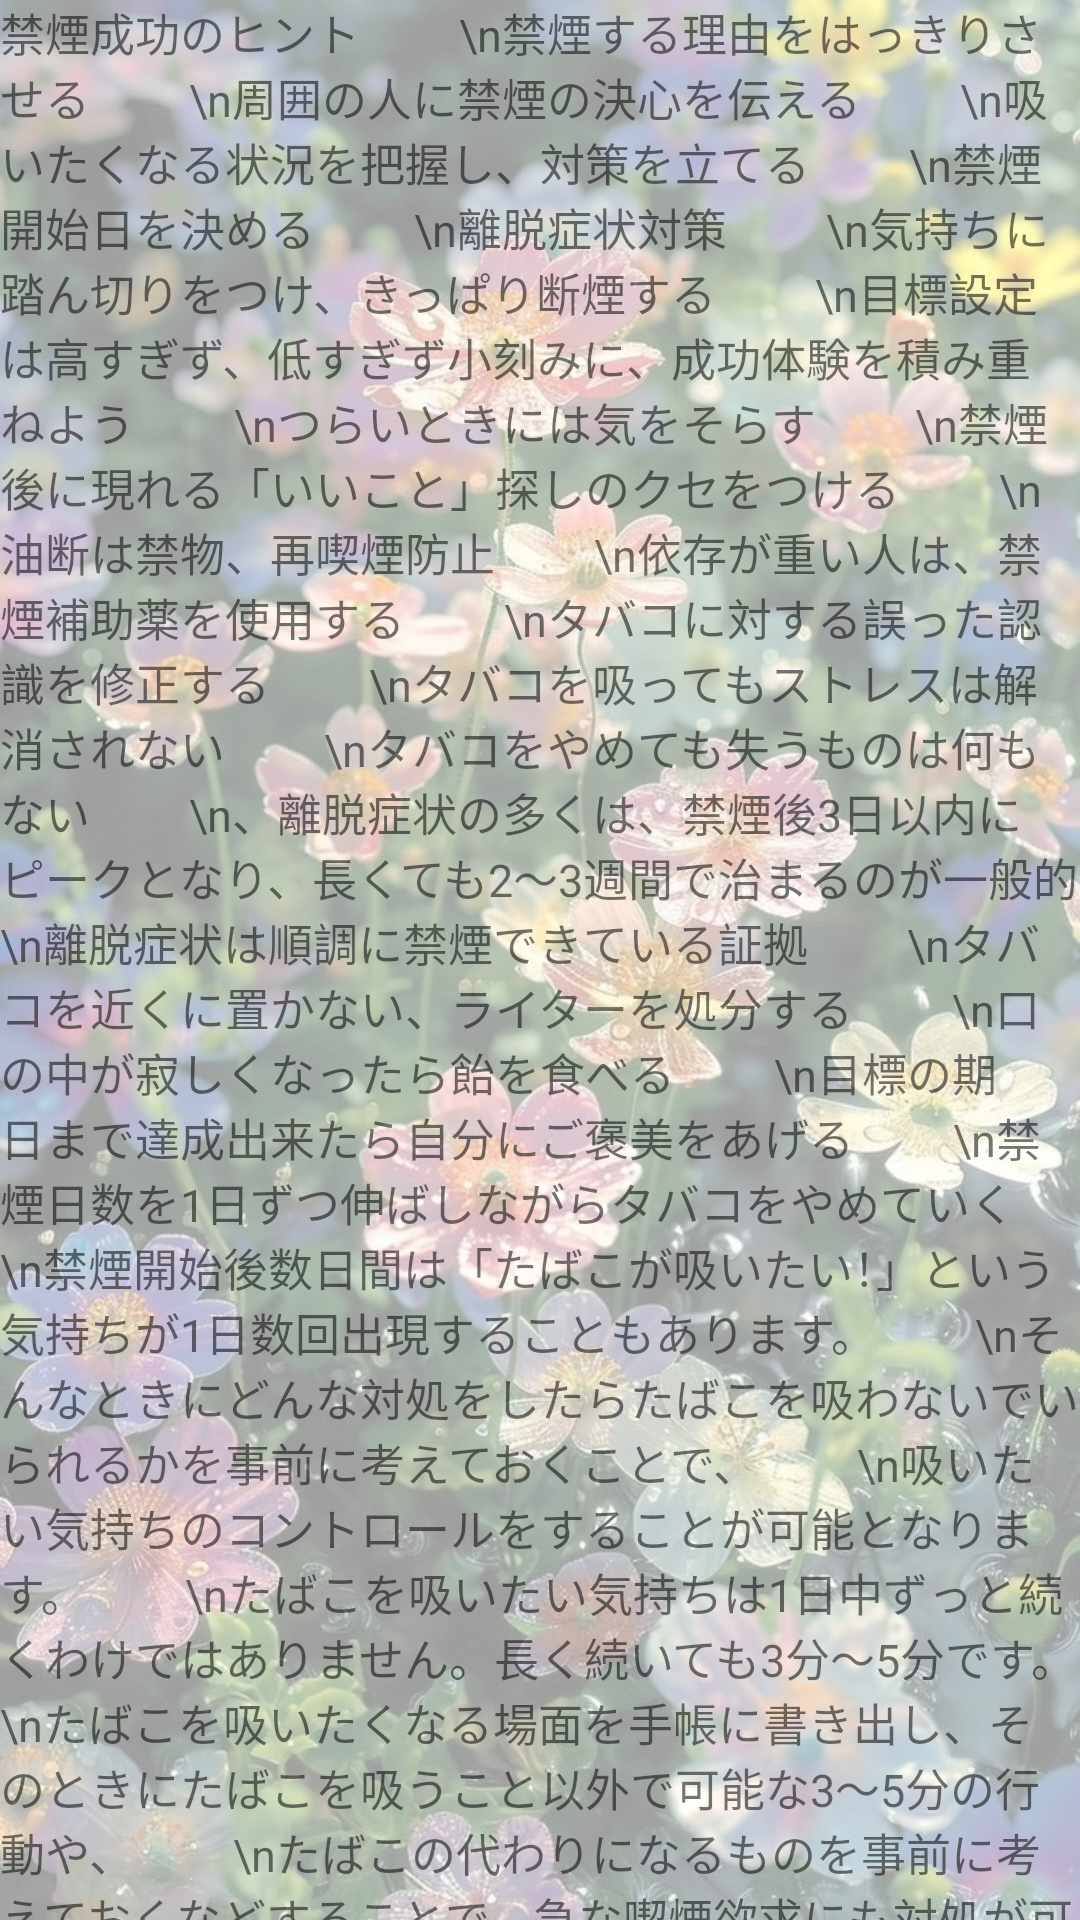

Reconstruct the res/layout file that produces this screen, plus the resources it refers to.
<!-- AndroidManifest.xml: application theme Theme.Somke -->
<!-- res/layout/fragment_siori.xml -->
<?xml version="1.0" encoding="utf-8"?>
<androidx.constraintlayout.widget.ConstraintLayout xmlns:android="http://schemas.android.com/apk/res/android"
    xmlns:app="http://schemas.android.com/apk/res-auto"
    android:layout_width="match_parent"
    android:layout_height="match_parent"
    xmlns:tools="http://schemas.android.com/tools"
    tools:context=".ui.siori.SioriFragment">

    <ImageView
        android:id="@+id/imageView2"
        android:layout_width="match_parent"
        android:layout_height="match_parent"
        android:scaleType="centerCrop"
        android:src="@drawable/haikei2"
        tools:layout_editor_absoluteX="28dp"
        tools:layout_editor_absoluteY="16dp" />

    <TextView
        android:id="@+id/textView18"
        android:layout_width="wrap_content"
        android:layout_height="wrap_content"
        android:textSize="15dp"
        android:text="禁煙成功のヒント
        \n禁煙する理由をはっきりさせる
        \n周囲の人に禁煙の決心を伝える
        \n吸いたくなる状況を把握し、対策を立てる
        \n禁煙開始日を決める
        \n離脱症状対策
        \n気持ちに踏ん切りをつけ、きっぱり断煙する
        \n目標設定は高すぎず、低すぎず小刻みに、成功体験を積み重ねよう
        \nつらいときには気をそらす
        \n禁煙後に現れる「いいこと」探しのクセをつける
        \n油断は禁物、再喫煙防止
        \n依存が重い人は、禁煙補助薬を使用する
        \nタバコに対する誤った認識を修正する
        \nタバコを吸ってもストレスは解消されない
        \nタバコをやめても失うものは何もない
        \n、離脱症状の多くは、禁煙後3日以内にピークとなり、長くても2～3週間で治まるのが一般的
        \n離脱症状は順調に禁煙できている証拠
        \nタバコを近くに置かない、ライターを処分する
        \n口の中が寂しくなったら飴を食べる
        \n目標の期日まで達成出来たら自分にご褒美をあげる
        \n禁煙日数を1日ずつ伸ばしながらタバコをやめていく
        \n禁煙開始後数日間は「たばこが吸いたい！」という気持ちが1日数回出現することもあります。
        \nそんなときにどんな対処をしたらたばこを吸わないでいられるかを事前に考えておくことで、
        \n吸いたい気持ちのコントロールをすることが可能となります。
        \nたばこを吸いたい気持ちは1日中ずっと続くわけではありません。長く続いても3分～5分です。
        \nたばこを吸いたくなる場面を手帳に書き出し、そのときにたばこを吸うこと以外で可能な3～5分の行動や、
        \nたばこの代わりになるものを事前に考えておくなどすることで、急な喫煙欲求にも対処が可能となります。
        \n禁煙開始前7日間は、吸いたい気持ちがでてきたら、ご自分で書き出した対処法を実施し効果を確かめます。
        \n効果がなければ他の方法を考えて実施してみましょう。下記に一例を挙げてみました。
        \n食後にタバコを吸いたくなった場合は、歯磨きをして吸いたい気持ちを抑えましょう。
        \nすぐに歯を磨けない場合は、ガムやミントタブレットなどでもOK！
        \nタバコを吸いたい気持ちは1〜3分でおさまると言われてます。食後でなくても歯磨きやガムは、禁煙中におすすめの習慣の一つです。
        \nコーヒーを飲むとタバコを吸いたくなる場合が多いので、禁煙中はなるべく避けたい習慣です。
        \n紅茶や緑茶、ジャスミンティーなどに変えて、禁煙の習慣が安定するまでは避けるのがベストです。
        \n仕事中の休憩時にタバコを吸いたくなる人は、あらかじめ職場の人や家族に禁煙することを宣言しておきましょう。
        \n簡単なことですが、周りの目があることで、タバコが吸いたくなったときに客観的に自分を見ることができて冷静になれます。
        \nまた、トイレやお茶を買いに行くなど簡単なことでいいので、歩いて場所を変えてみるのも効果的です。
        \nお酒の席でタバコが吸いたくなる人は、お酒と一緒に冷水を用意しておきましょう。
吸いたくなったら水を飲み、気を紛らわせます。
        \nまた、東京では店内でタバコが吸える居酒屋がほとんどなくなりました。
"
        app:layout_constraintBottom_toBottomOf="parent"
        app:layout_constraintEnd_toEndOf="parent"
        app:layout_constraintStart_toStartOf="parent"
        app:layout_constraintTop_toTopOf="parent" />


</androidx.constraintlayout.widget.ConstraintLayout>
<!-- resources referenced by this layout -->
<resources>
  <!-- drawable haikei2: png bitmap (drawable, 190759 bytes) -->
  <style name="Theme.Somke" parent="Theme.MaterialComponents.DayNight.DarkActionBar">
          
          <item name="colorPrimary">@color/purple_500</item>
          <item name="colorPrimaryVariant">@color/purple_700</item>
          <item name="colorOnPrimary">@color/white</item>
          
          <item name="colorSecondary">@color/teal_200</item>
          <item name="colorSecondaryVariant">@color/teal_700</item>
          <item name="colorOnSecondary">@color/black</item>
          
          <item name="android:statusBarColor">?attr/colorPrimaryVariant</item>
          <item name="android:windowFullscreen">true</item>
          
      </style>
  <color name="purple_500">#FF6200EE</color>
  <color name="purple_700">#FF3700B3</color>
  <color name="white">#FFFFFFFF</color>
  <color name="teal_200">#FF03DAC5</color>
  <color name="teal_700">#FF018786</color>
  <color name="black">#FF000000</color>
</resources>
